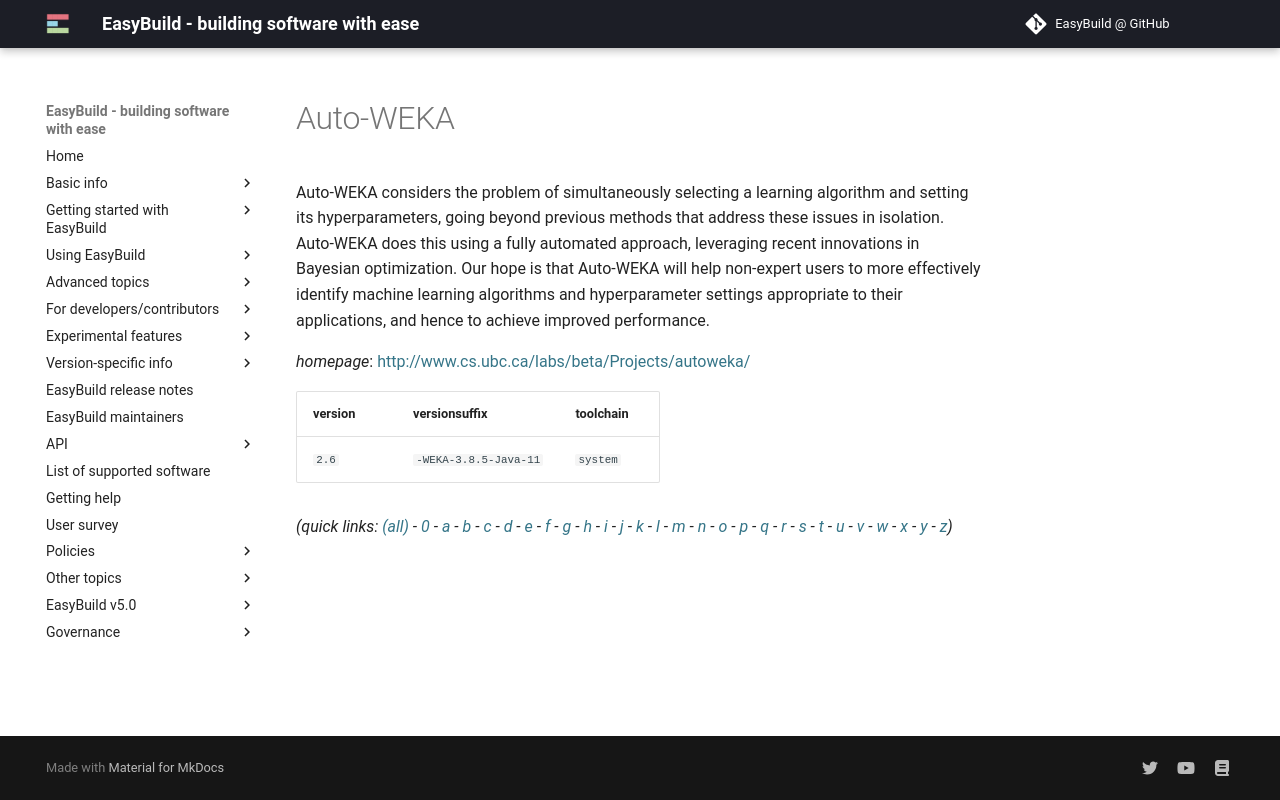

repository: easybuilders/easybuild-docs · page: version-specific/supported-software/a/Auto-WEKA/index.html · generator: mkdocs

---
search:
  boost: 0.5
---
# Auto-WEKA

Auto-WEKA considers the problem of simultaneously selecting a learning algorithm and setting its hyperparameters, going beyond previous methods that address these issues in isolation. Auto-WEKA does this using a fully automated approach, leveraging recent innovations in Bayesian optimization. Our hope is that Auto-WEKA will help non-expert users to more effectively identify machine learning algorithms and hyperparameter settings appropriate to their applications, and hence to achieve improved performance.

*homepage*: <http://www.cs.ubc.ca/labs/beta/Projects/autoweka/>

version | versionsuffix | toolchain
--------|---------------|----------
``2.6`` | ``-WEKA-3.8.5-Java-11`` | ``system``


*(quick links: [(all)](../index.md) - [0](../0/index.md) - [a](../a/index.md) - [b](../b/index.md) - [c](../c/index.md) - [d](../d/index.md) - [e](../e/index.md) - [f](../f/index.md) - [g](../g/index.md) - [h](../h/index.md) - [i](../i/index.md) - [j](../j/index.md) - [k](../k/index.md) - [l](../l/index.md) - [m](../m/index.md) - [n](../n/index.md) - [o](../o/index.md) - [p](../p/index.md) - [q](../q/index.md) - [r](../r/index.md) - [s](../s/index.md) - [t](../t/index.md) - [u](../u/index.md) - [v](../v/index.md) - [w](../w/index.md) - [x](../x/index.md) - [y](../y/index.md) - [z](../z/index.md))*
